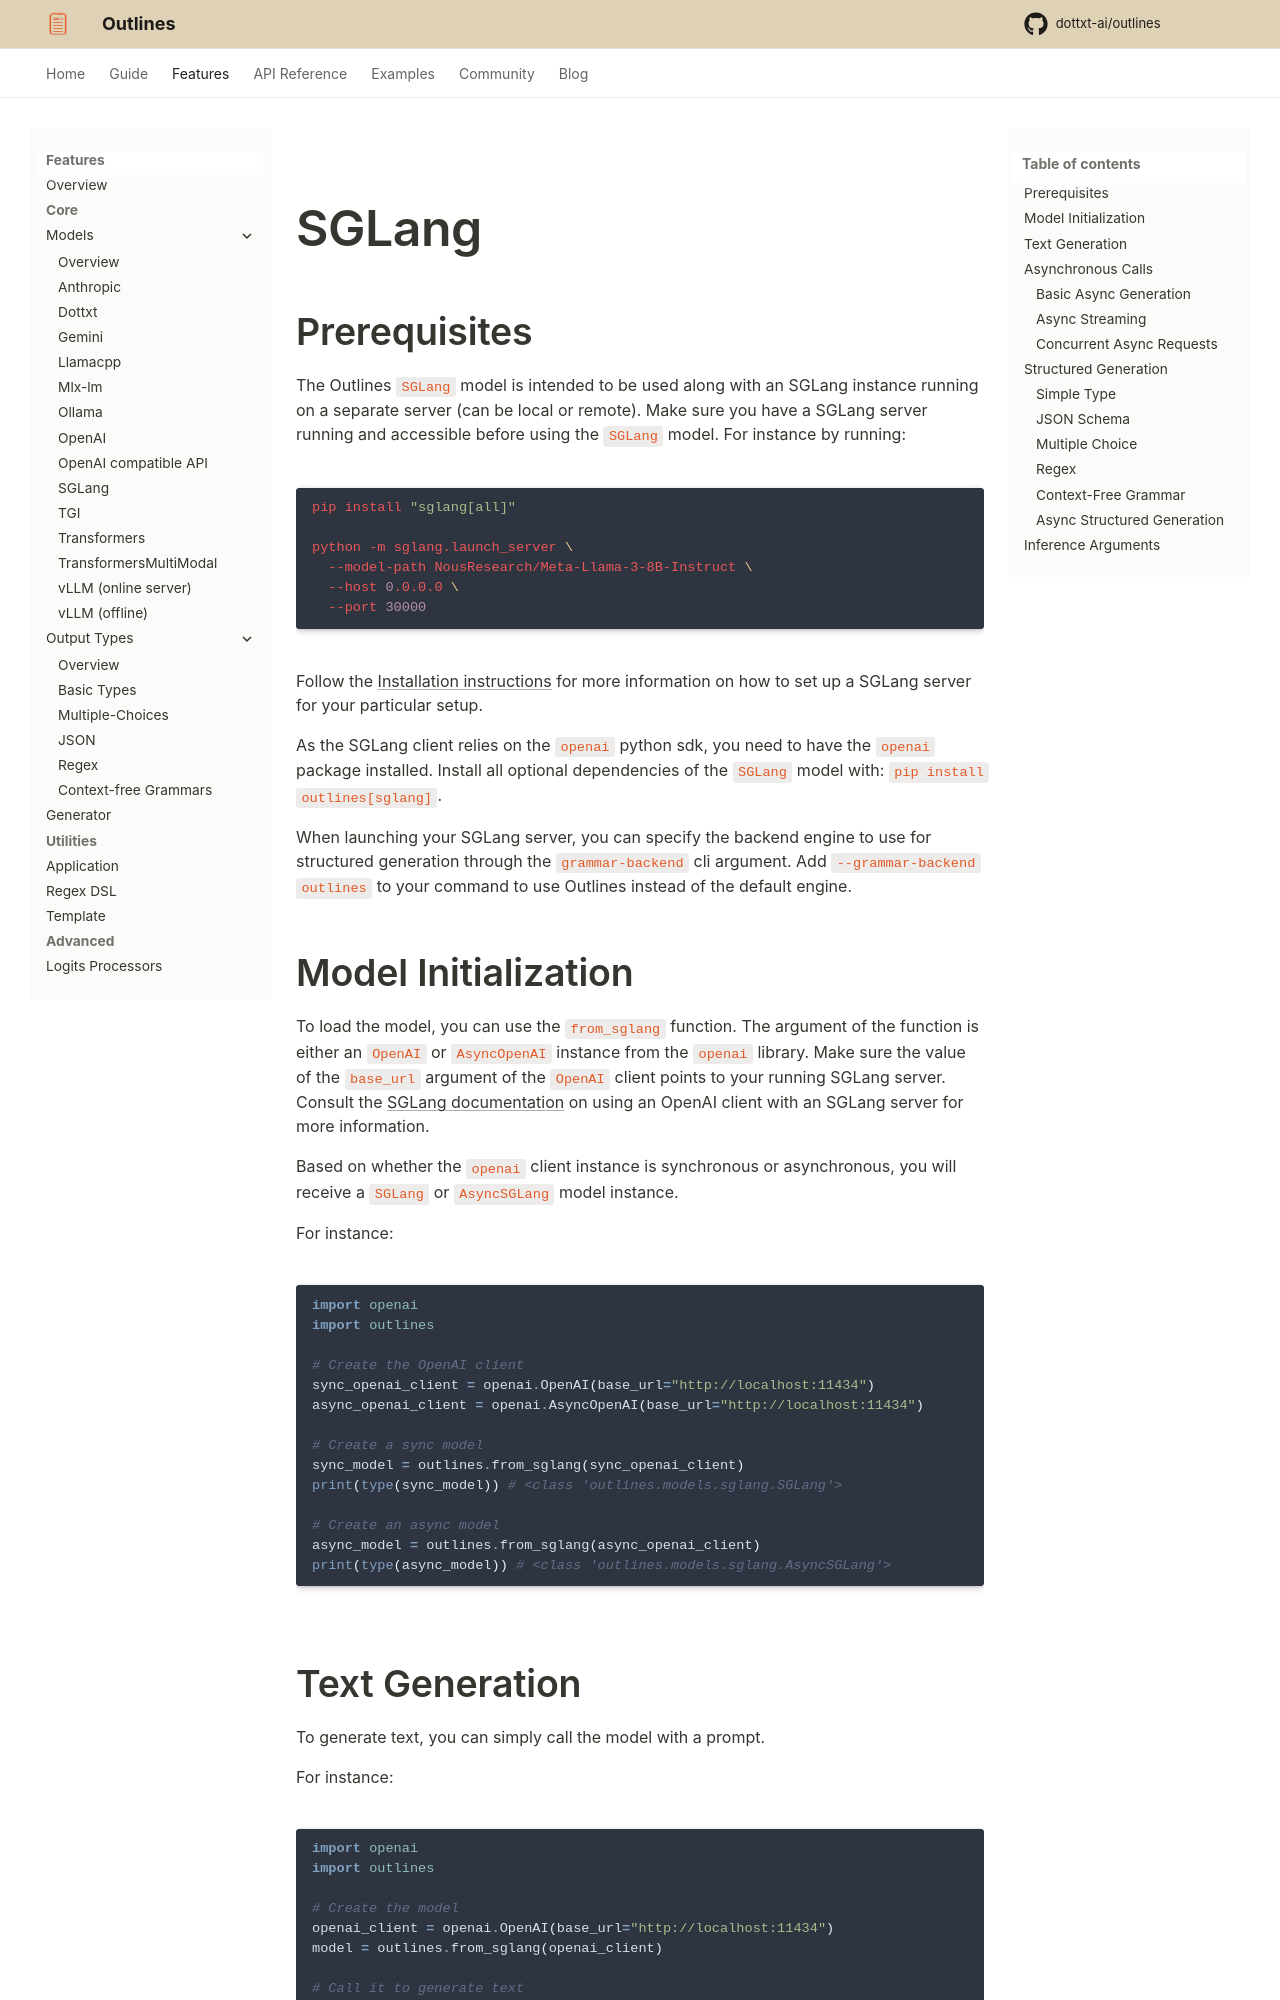

repository: CooperBench-Human-Pilot/dottxt_ai_outlines_task-task1655-f7-f10 · page: main/features/models/sglang/index.html · generator: mkdocs

---
title: SGLang
---

# SGLang

## Prerequisites

The Outlines `SGLang` model is intended to be used along with an SGLang instance running on a separate server (can be local or remote). Make sure you have a SGLang server running and accessible before using the `SGLang` model. For instance by running:

```shell
pip install "sglang[all]"

python -m sglang.launch_server \
  --model-path NousResearch/Meta-Llama-3-8B-Instruct \
  --host 0.0.0.0 \
  --port 30000
```

Follow the [Installation instructions](https://docs.sglang.ai/start/install.html) for more information on how to set up a SGLang server for your particular setup.

As the SGLang client relies on the `openai` python sdk, you need to have the `openai` package installed. Install all optional dependencies of the `SGLang` model with: `pip install outlines[sglang]`.

When launching your SGLang server, you can specify the backend engine to use for structured generation through the `grammar-backend` cli argument. Add `--grammar-backend outlines` to your command to use Outlines instead of the default engine.

## Model Initialization

To load the model, you can use the `from_sglang` function. The argument of the function is either an `OpenAI` or `AsyncOpenAI` instance from the `openai` library. Make sure the value of the `base_url` argument of the `OpenAI` client points to your running SGLang server. Consult the [SGLang documentation](https://docs.sglang.ai/backend/send_request.html) on using an OpenAI client with an SGLang server for more information.

Based on whether the `openai` client instance is synchronous or asynchronous, you will receive a `SGLang` or `AsyncSGLang` model instance.

For instance:

```python
import openai
import outlines

# Create the OpenAI client
sync_openai_client = openai.OpenAI(base_url="http://localhost:11434")
async_openai_client = openai.AsyncOpenAI(base_url="http://localhost:11434")

# Create a sync model
sync_model = outlines.from_sglang(sync_openai_client)
print(type(sync_model)) # <class 'outlines.models.sglang.SGLang'>

# Create an async model
async_model = outlines.from_sglang(async_openai_client)
print(type(async_model)) # <class 'outlines.models.sglang.AsyncSGLang'>
```
